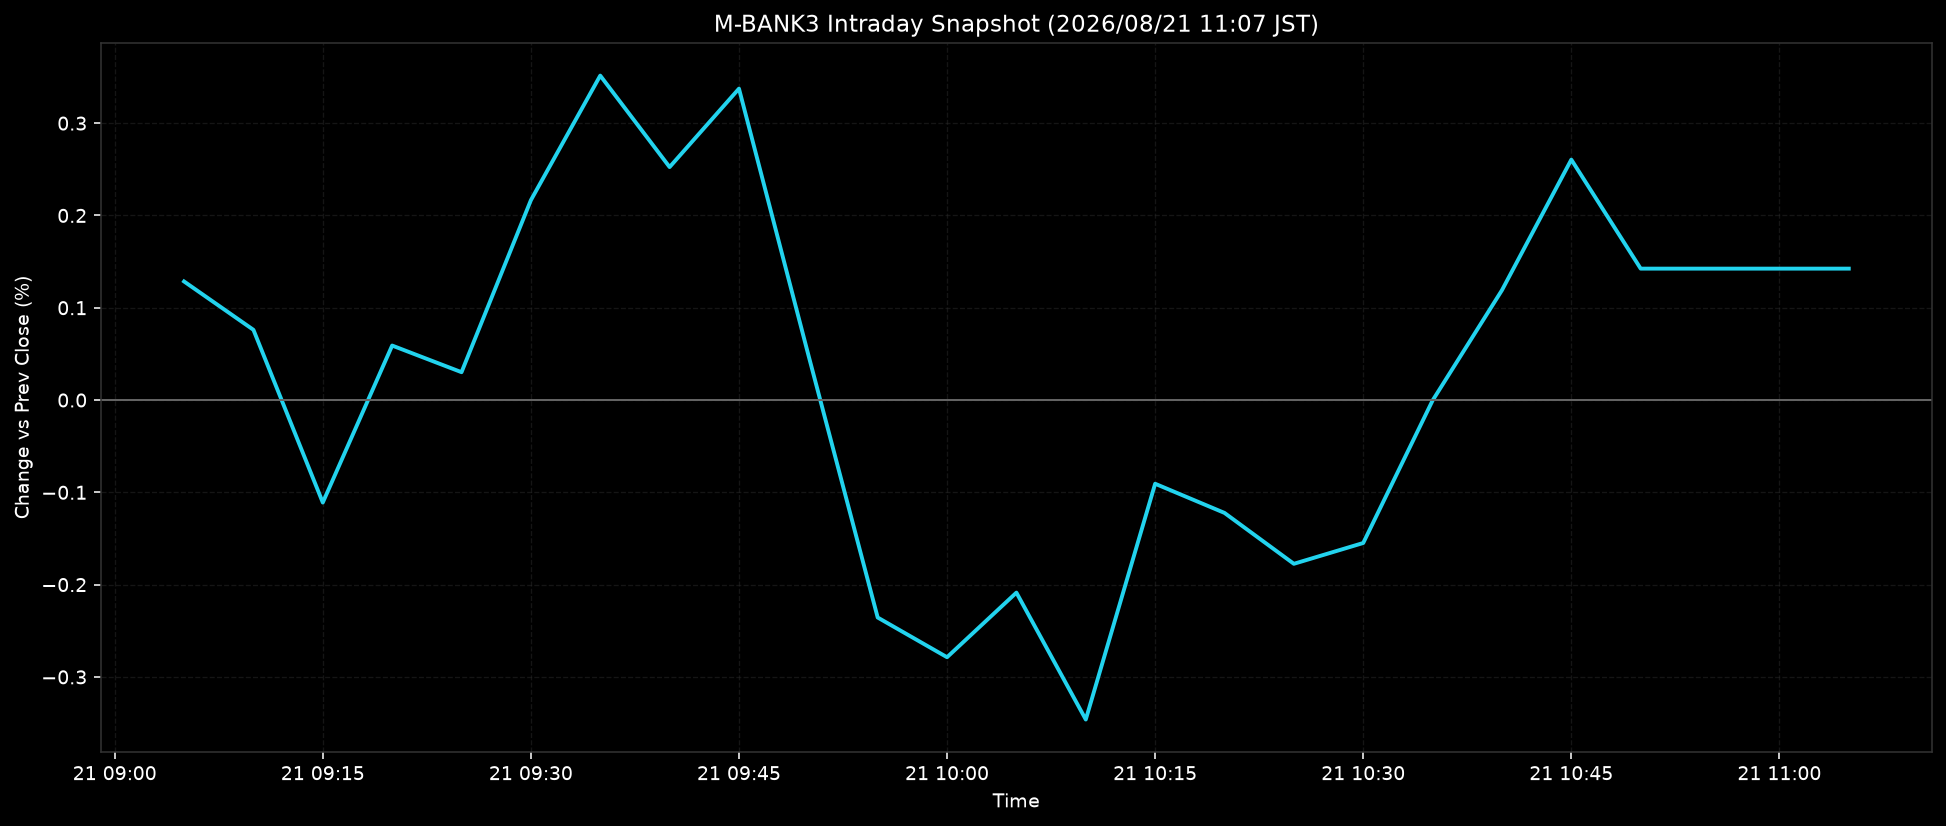

Data behind this chart, as committed beside it:
ts, pct
2026-08-21T09:05:00+0900, 0.1285
2026-08-21T09:10:00+0900, 0.0761
2026-08-21T09:15:00+0900, -0.1111
2026-08-21T09:20:00+0900, 0.059
2026-08-21T09:25:00+0900, 0.0302
2026-08-21T09:30:00+0900, 0.2165
2026-08-21T09:35:00+0900, 0.3515
2026-08-21T09:40:00+0900, 0.2524
2026-08-21T09:45:00+0900, 0.3374
2026-08-21T09:50:00+0900, 0.049
2026-08-21T09:55:00+0900, -0.2357
2026-08-21T10:00:00+0900, -0.2787
2026-08-21T10:05:00+0900, -0.2087
2026-08-21T10:10:00+0900, -0.3462
2026-08-21T10:15:00+0900, -0.0907
2026-08-21T10:20:00+0900, -0.1223
2026-08-21T10:25:00+0900, -0.1774
2026-08-21T10:30:00+0900, -0.1549
2026-08-21T10:35:00+0900, -0.0005
2026-08-21T10:40:00+0900, 0.119
2026-08-21T10:45:00+0900, 0.2605
2026-08-21T10:50:00+0900, 0.1424
2026-08-21T10:55:00+0900, 0.1424
2026-08-21T11:00:00+0900, 0.1424
2026-08-21T11:05:00+0900, 0.1424
